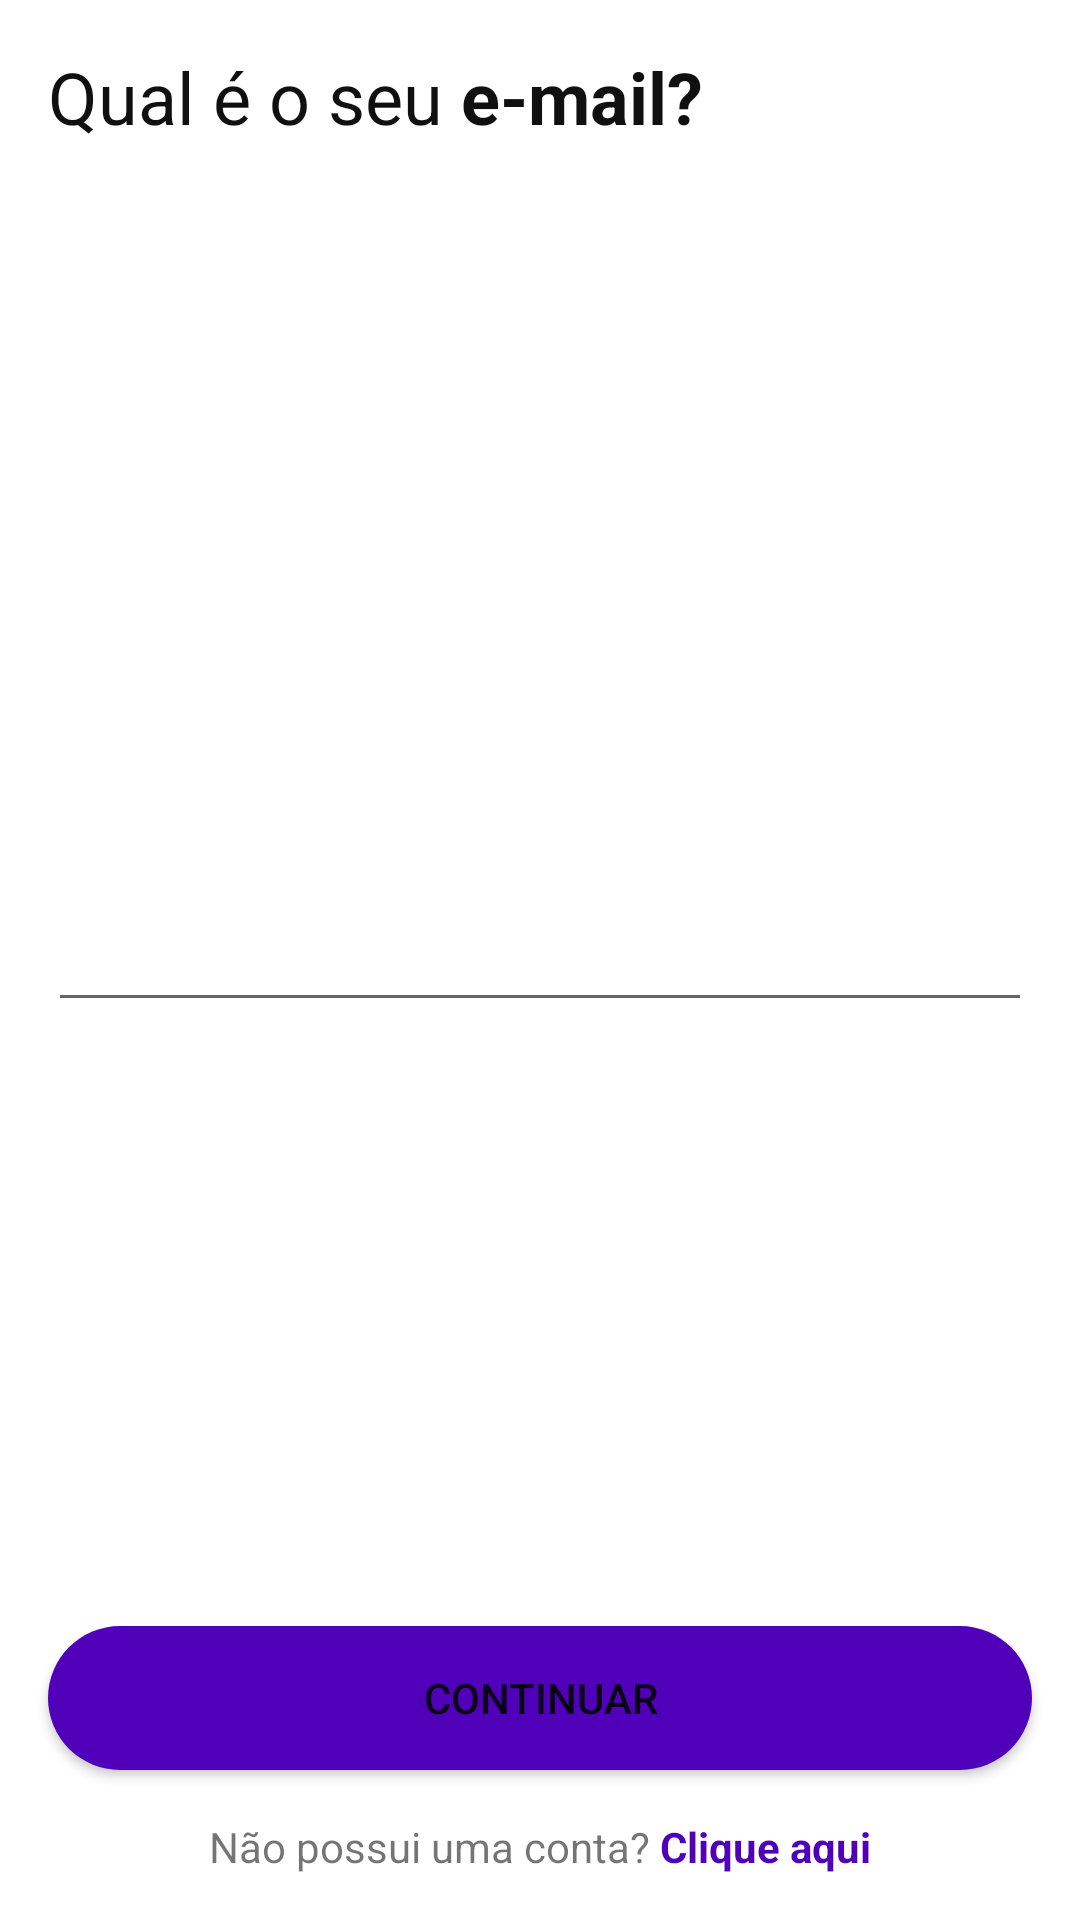

Write the Android layout XML for this screen, with the resource values it uses.
<!-- AndroidManifest.xml: application theme Theme.Uberhub -->
<!-- res/layout/fragment_signin_information_email.xml -->
<?xml version="1.0" encoding="utf-8"?>
<layout
    xmlns:android="http://schemas.android.com/apk/res/android"
    xmlns:app="http://schemas.android.com/apk/res-auto">

    <androidx.constraintlayout.widget.ConstraintLayout
        android:id="@+id/container"
        android:layout_width="match_parent"
        android:layout_height="match_parent">

        <TextView
            android:id="@+id/title"
            android:layout_width="wrap_content"
            android:layout_height="wrap_content"
            android:layout_marginStart="@dimen/layout_margin_small"
            android:layout_marginTop="@dimen/layout_margin_small"
            android:text="@string/signin_information_email_label_email"
            android:textColor="@color/black_general"
            android:textSize="24dp"
            app:layout_constraintStart_toStartOf="parent"
            app:layout_constraintTop_toTopOf="parent" />

        <EditText
            android:id="@+id/edt_email"
            android:layout_width="match_parent"
            android:layout_height="wrap_content"
            android:layout_marginStart="@dimen/layout_margin_small"
            android:layout_marginTop="50dp"
            android:layout_marginEnd="@dimen/layout_margin_small"
            android:layout_marginBottom="50dp"
            android:ems="10"
            android:inputType="text"
            app:layout_constraintBottom_toBottomOf="parent"
            app:layout_constraintEnd_toEndOf="parent"
            app:layout_constraintStart_toStartOf="parent"
            app:layout_constraintTop_toTopOf="parent" />

        <Button
            android:id="@+id/btn_continue"
            android:layout_width="match_parent"
            android:layout_height="wrap_content"
            android:layout_marginStart="@dimen/layout_margin_small"
            android:layout_marginEnd="@dimen/layout_margin_small"
            android:layout_marginBottom="50dp"
            android:background="@drawable/rounded_button_purple"
            android:text="@string/btn_next"
            android:textAllCaps="true"
            android:enabled="true"
            app:layout_constraintBottom_toBottomOf="parent"
            app:layout_constraintEnd_toEndOf="parent"
            app:layout_constraintStart_toStartOf="parent"
            app:layout_constraintTop_toBottomOf="@+id/img_center"
            app:layout_constraintVertical_bias="0.97" />

        <TextView
            android:id="@+id/label_have_account"
            android:layout_width="wrap_content"
            android:layout_height="wrap_content"
            android:layout_marginStart="50dp"
            android:layout_marginTop="@dimen/layout_margin_small"
            android:layout_marginEnd="50dp"
            android:text="@string/label_not_have_account"
            app:layout_constraintTop_toBottomOf="@+id/btn_continue"
            app:layout_constraintLeft_toLeftOf="parent"
            app:layout_constraintRight_toRightOf="parent"/>

    </androidx.constraintlayout.widget.ConstraintLayout>

</layout>
<!-- resources referenced by this layout -->
<resources>
  <color name="black_general">#101010</color>
  <dimen name="layout_margin_small">16dp</dimen>
  <!-- drawable rounded_button_purple (drawable) -->
  <?xml version="1.0" encoding="utf-8"?>
  <shape
      xmlns:android="http://schemas.android.com/apk/res/android"
      android:layout_width="match_parent"
      android:layout_height="match_parent"
      android:shape="rectangle"
      android:padding="10dp">
  
      <solid android:color="@color/color_main"/>
      <corners android:radius="60dp"/>
  </shape>
  <string name="btn_next">Continuar</string>
  <string name="label_not_have_account">Não possui uma conta? <font color="#5000B8"><b>Clique aqui</b></font></string>
  <string name="signin_information_email_label_email">Qual é o seu <b>e-mail?</b></string>
  <style name="Theme.Uberhub" parent="Theme.MaterialComponents.DayNight.DarkActionBar">
          
          <item name="colorPrimary">@color/color_main</item>
          <item name="colorPrimaryVariant">@color/color_main</item>
          <item name="colorOnPrimary">@color/color_white</item>
          
          <item name="colorSecondary">@color/color_blue_uberhub</item>
          <item name="colorSecondaryVariant">@color/color_purple_uberhub</item>
          <item name="colorOnSecondary">@color/color_main</item>
          
          <item name="android:statusBarColor" tools:targetApi="l">?attr/colorPrimaryVariant</item>
          
      </style>
  <color name="color_main">#5000B8</color>
  <color name="color_white">#FFFFFF</color>
  <color name="color_blue_uberhub">#1B54E8</color>
  <color name="color_purple_uberhub">#7A0596</color>
</resources>
